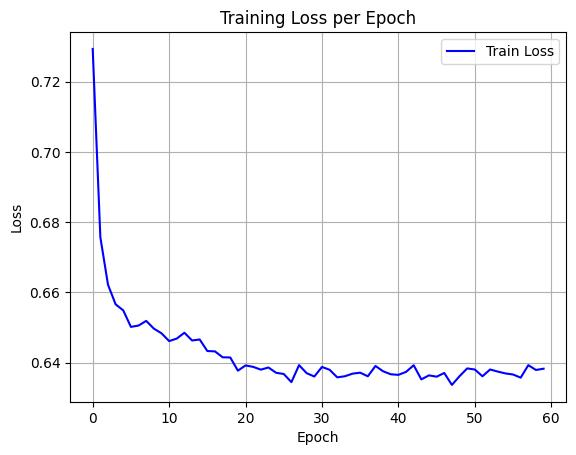

Data behind this chart, as committed beside it:
epoch, train_loss
0, 0.7293
1, 0.6757
2, 0.6622
3, 0.6566
4, 0.6549
5, 0.6502
6, 0.6506
7, 0.6519
8, 0.6497
9, 0.6484
10, 0.6461
11, 0.6469
12, 0.6485
13, 0.6463
14, 0.6466
15, 0.6433
16, 0.6432
17, 0.6415
18, 0.6415
19, 0.6377
20, 0.6392
21, 0.6388
22, 0.638
23, 0.6386
24, 0.6371
25, 0.6368
26, 0.6345
27, 0.6393
28, 0.637
29, 0.6361
30, 0.6388
31, 0.638
32, 0.6358
33, 0.6361
34, 0.6369
35, 0.6371
36, 0.6361
37, 0.6391
38, 0.6375
39, 0.6367
40, 0.6365
41, 0.6374
42, 0.6393
43, 0.6352
44, 0.6364
45, 0.636
46, 0.6371
47, 0.6337
48, 0.6361
49, 0.6384
50, 0.638
51, 0.6361
52, 0.6381
53, 0.6375
54, 0.6369
55, 0.6366
56, 0.6357
57, 0.6393
58, 0.6379
59, 0.6383
